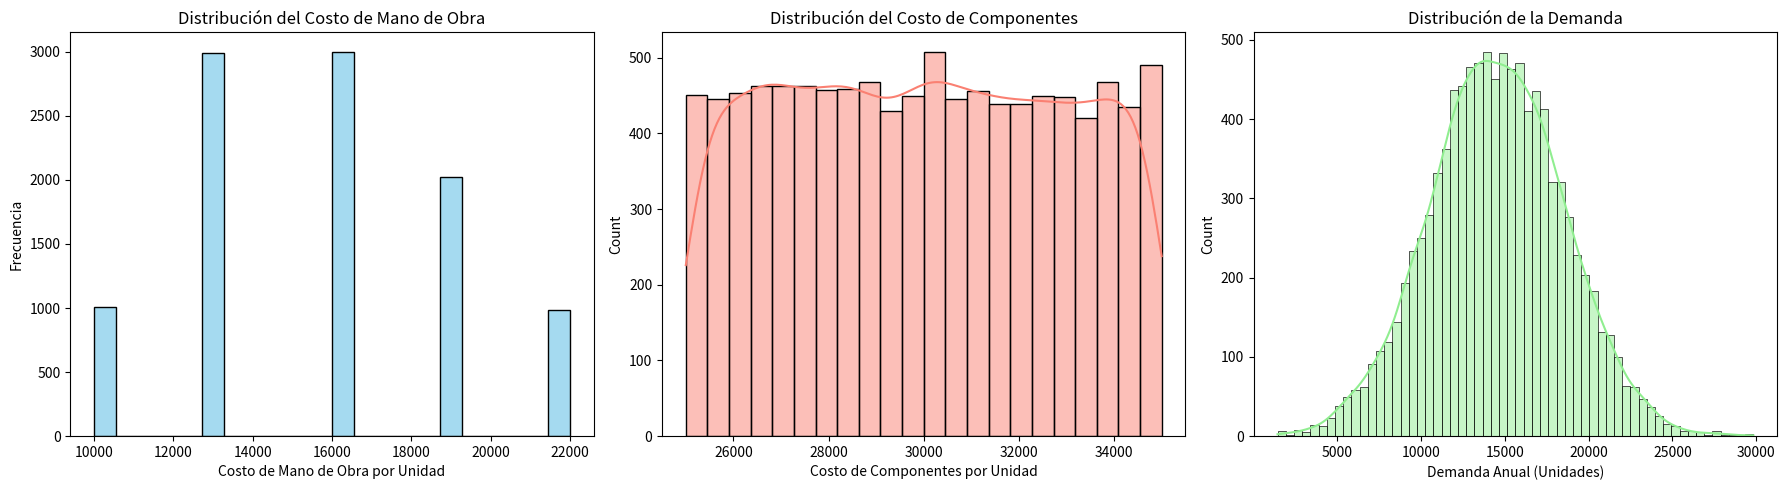
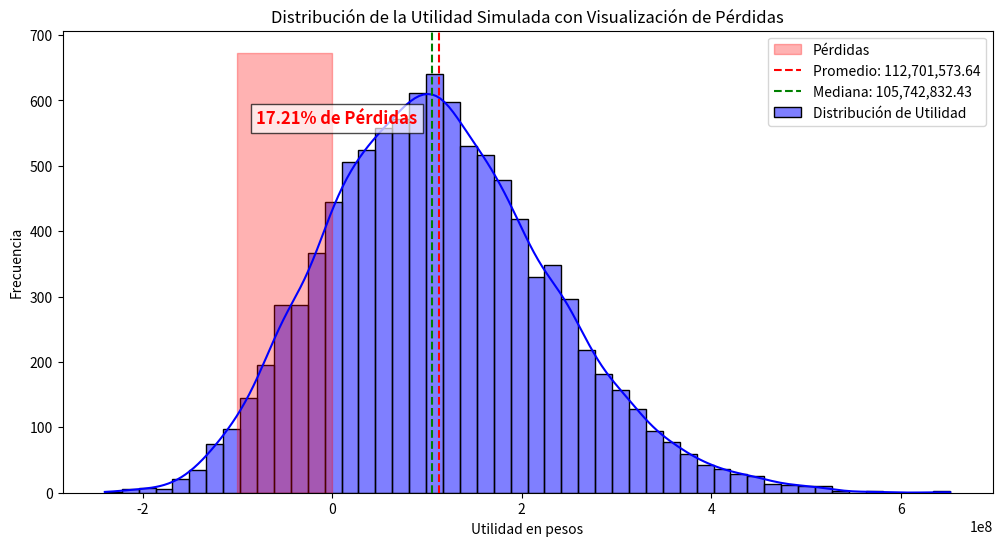

Recreate these plots in Python, in order.
# Importamos las librerías necesarias
import numpy as np
import matplotlib.pyplot as plt
import seaborn as sns

# Configuración de los parámetros fijos
precio_venta = 70000  # Precio de venta por unidad
costos_fijos = 240000000  # Costos fijos (administrativos y publicidad)

# Distribuciones de las variables de entrada
# Cada función simula una variable con las especificaciones dadas en el trabajo

# Simulación del costo de mano de obra (distribución discreta)
def generar_costo_mano_obra():
    return np.random.choice([10000, 13000, 16000, 19000, 22000], p=[0.1, 0.3, 0.3, 0.2, 0.1])

# Simulación del costo de componentes (distribución uniforme continua)
def generar_costo_componentes():
    return 25000 + np.random.uniform(0, 1) * (35000 - 25000)

# Simulación de la demanda anual (distribución normal)
def generar_demanda():
    return np.random.normal(14500, 4000)

# Generamos muestras de cada variable para visualización de sus distribuciones
muestras_costo_mano_obra = [generar_costo_mano_obra() for _ in range(10000)]
muestras_costo_componentes = [generar_costo_componentes() for _ in range(10000)]
muestras_demanda = [max(0, generar_demanda()) for _ in range(10000)]  # Evitar valores negativos en demanda

# Visualización de las distribuciones de las variables de entrada
fig, axs = plt.subplots(1, 3, figsize=(18, 5))
sns.histplot(muestras_costo_mano_obra, kde=False, color='skyblue', ax=axs[0])
axs[0].set_title("Distribución del Costo de Mano de Obra")
axs[0].set_xlabel("Costo de Mano de Obra por Unidad")
axs[0].set_ylabel("Frecuencia")

sns.histplot(muestras_costo_componentes, kde=True, color='salmon', ax=axs[1])
axs[1].set_title("Distribución del Costo de Componentes")
axs[1].set_xlabel("Costo de Componentes por Unidad")

sns.histplot(muestras_demanda, kde=True, color='lightgreen', ax=axs[2])
axs[2].set_title("Distribución de la Demanda")
axs[2].set_xlabel("Demanda Anual (Unidades)")

plt.tight_layout()
plt.show()

# Iniciamos el proceso de simulación de Montecarlo
n_simulaciones = 10000  # Número de iteraciones para la simulación
utilidades = []  # Lista para almacenar el resultado de cada simulación

# Ejecución de las iteraciones
for _ in range(n_simulaciones):
    # Generación de valores aleatorios para cada variable en una iteración
    costo_mano_obra = generar_costo_mano_obra()
    costo_componentes = generar_costo_componentes()
    demanda = max(0, generar_demanda())  # Evitar valores negativos en demanda

    # Cálculo de la utilidad para esta combinación de variables
    utilidad = (precio_venta - costo_mano_obra - costo_componentes) * demanda - costos_fijos
    utilidades.append(utilidad)

# Convertimos la lista de utilidades a un array de numpy para el análisis
utilidades = np.array(utilidades)

# Cálculo de estadísticas clave
utilidad_promedio = np.mean(utilidades)
utilidad_mediana = np.median(utilidades)
probabilidad_perdida = np.sum(utilidades < 0) / n_simulaciones

# Visualización de la distribución de la utilidad con área de pérdidas resaltada y porcentaje de pérdidas

plt.figure(figsize=(12, 6))

# Graficamos la distribución de la utilidad
sns.histplot(utilidades, kde=True, color='blue', bins=50, label="Distribución de Utilidad")

# Resaltar el área de pérdidas (utilidad negativa)
plt.fill_betweenx(y=[0, plt.gca().get_ylim()[1]], x1=-1e8, x2=0, color='red', alpha=0.3, label="Pérdidas")

# Líneas de referencia para la media y mediana
plt.axvline(utilidad_promedio, color='red', linestyle='--', label=f'Promedio: {utilidad_promedio:,.2f}')
plt.axvline(utilidad_mediana, color='green', linestyle='--', label=f'Mediana: {utilidad_mediana:,.2f}')

# Agregar texto con el porcentaje de pérdidas
plt.text(-0.8e8, plt.gca().get_ylim()[1]*0.8, f"{probabilidad_perdida*100:.2f}% de Pérdidas",
         color="red", weight="bold", fontsize=12, bbox=dict(facecolor='white', alpha=0.7))

# Etiquetas y leyenda
plt.title("Distribución de la Utilidad Simulada con Visualización de Pérdidas")
plt.xlabel("Utilidad en pesos")
plt.ylabel("Frecuencia")
plt.legend()

# Mostrar gráfico
plt.show()


# Mostramos las métricas clave en pantalla
utilidad_promedio, utilidad_mediana, probabilidad_perdida, plt.show()
